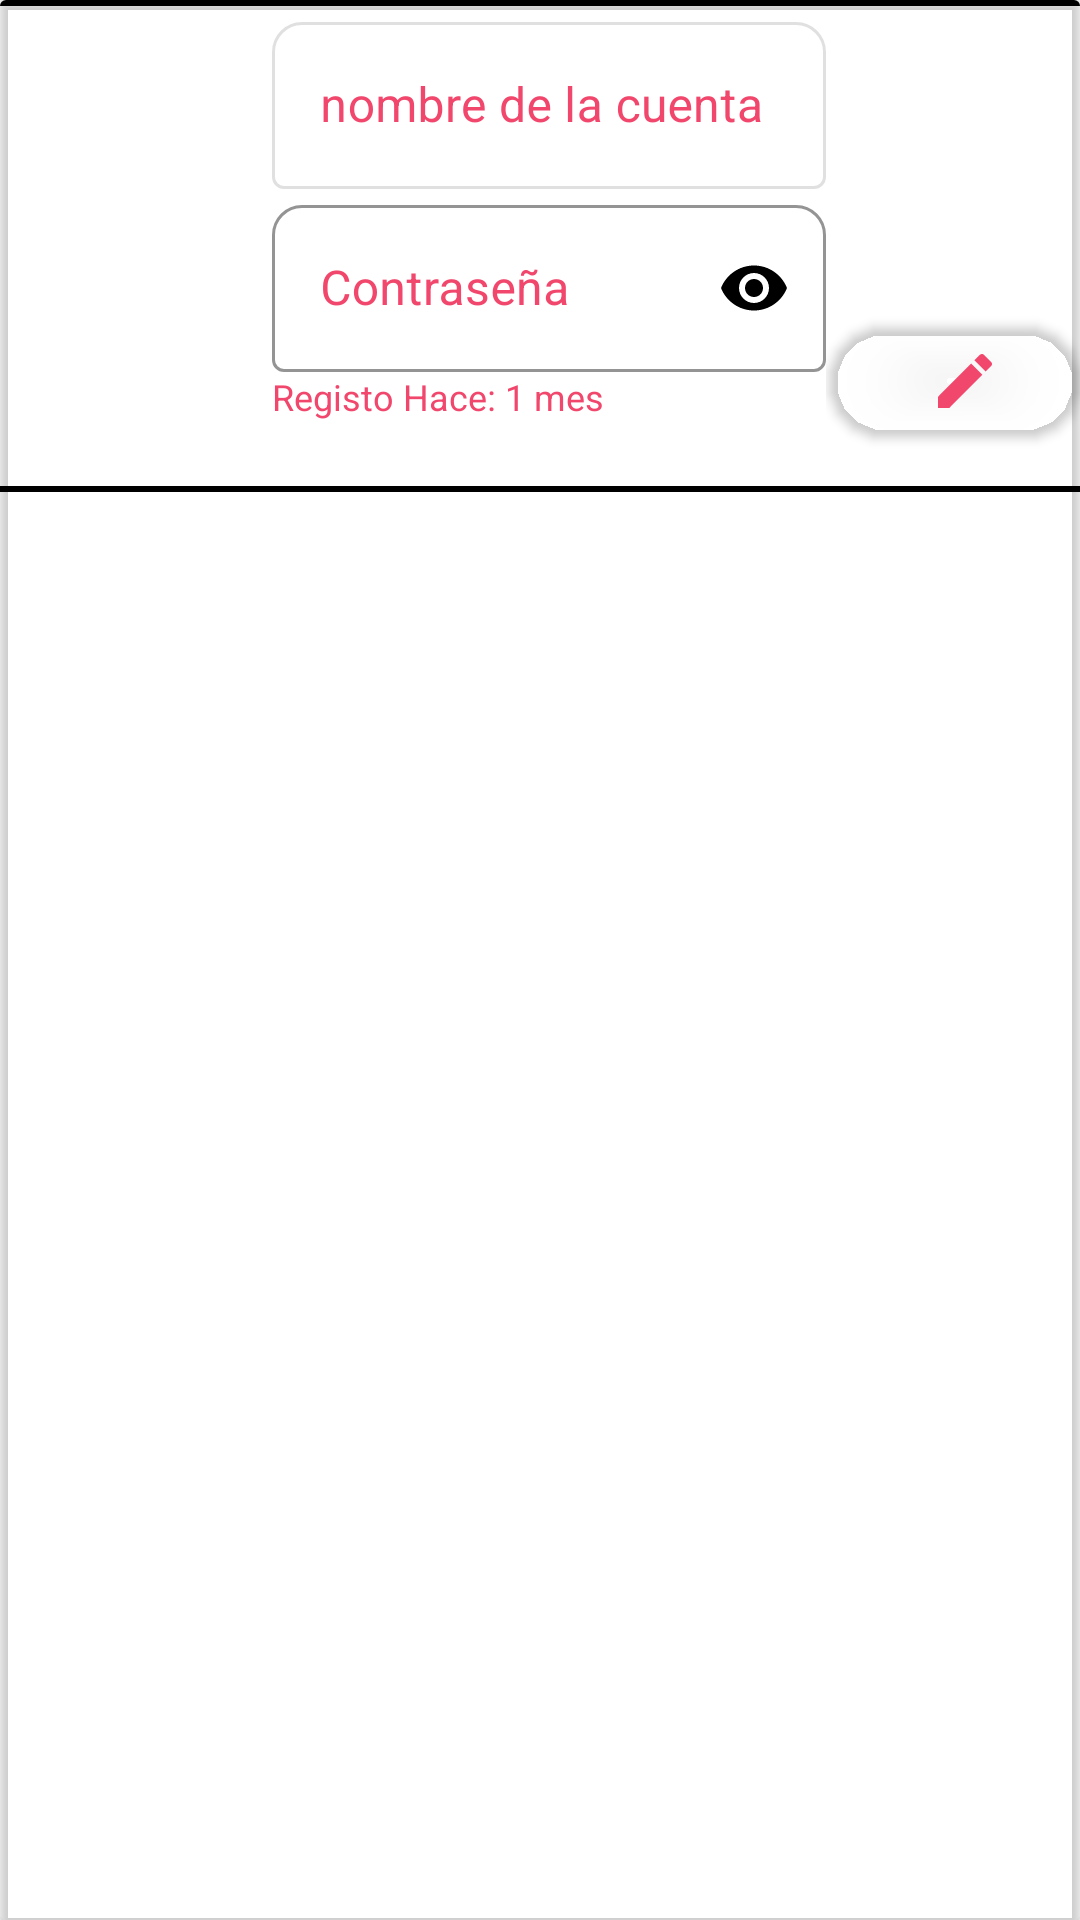

This screen was rendered from an Android layout file. Write that file and the resources it references.
<!-- AndroidManifest.xml: application theme Theme.SplashScreen -->
<!-- res/layout/card.xml -->
<?xml version="1.0" encoding="utf-8"?>
<androidx.cardview.widget.CardView xmlns:android="http://schemas.android.com/apk/res/android"
    xmlns:app="http://schemas.android.com/apk/res-auto"
    android:id='@+id/cv'
    android:layout_width="match_parent"
    android:layout_height="wrap_content"
    android:animateLayoutChanges="true"
    android:background="@android:color/transparent"
    app:cardBackgroundColor="@android:color/transparent">

    <LinearLayout
        android:layout_width="wrap_content"
        android:layout_height="match_parent"
        android:orientation="vertical">

        <TextView
            android:layout_width="match_parent"
            android:layout_height="2dp"
            android:background="@color/black" />

        <LinearLayout
            android:layout_width="match_parent"
            android:layout_height="wrap_content"
            android:orientation="horizontal">

            <ImageView
                android:id="@+id/cardFoto"
                android:layout_width="400dp"
                android:layout_height="match_parent"
                android:layout_gravity="center"
                android:layout_margin="3dp"
                android:layout_weight="5"
                android:scaleType="fitCenter"
                android:src="@drawable/ic_img" />

            <LinearLayout
                android:layout_width="500dp"
                android:layout_height="wrap_content"
                android:layout_weight="5"
                android:orientation="vertical">

                <com.google.android.material.textfield.TextInputLayout

                    style="@style/Widget.MaterialComponents.TextInputLayout.OutlinedBox"
                    android:layout_width="match_parent"
                    android:layout_height="wrap_content"
                    android:enabled="false"
                    android:hint="nombre de la cuenta"
                    android:textColorHint="@color/inversoDeg"
                    app:boxBackgroundMode="outline"
                    app:boxCornerRadiusTopEnd="10dp"
                    app:boxCornerRadiusTopStart="10dp"
                    app:boxStrokeColor="@color/inversoDeg"
                    app:hintTextColor="@color/inversoDeg">

                    <com.google.android.material.textfield.TextInputEditText
                        android:id="@+id/cardCorreo"
                        android:layout_width="match_parent"
                        android:layout_height="wrap_content"
                        android:enabled="false"
                        android:inputType="none"
                        android:textColor="@color/inversoDeg" />
                </com.google.android.material.textfield.TextInputLayout>


                <com.google.android.material.textfield.TextInputLayout

                    style="@style/Widget.MaterialComponents.TextInputLayout.OutlinedBox"
                    android:layout_width="match_parent"
                    android:layout_height="wrap_content"
                    android:hint="Contraseña"
                    android:textColorHint="@color/inversoDeg"
                    app:boxBackgroundMode="outline"
                    app:boxCornerRadiusTopEnd="10dp"
                    app:boxCornerRadiusTopStart="10dp"
                    app:boxStrokeColor="@color/inversoDeg"
                    app:endIconMode="password_toggle"
                    app:endIconTint="@color/black"
                    app:hintTextColor="@color/inversoDeg">

                    <com.google.android.material.textfield.TextInputEditText
                        android:id="@+id/cardPass"
                        android:layout_width="match_parent"
                        android:layout_height="wrap_content"
                        android:enabled="false"
                        android:inputType="textPassword"
                        android:textColor="@color/inversoDeg" />
                </com.google.android.material.textfield.TextInputLayout>

                <TextView
                    android:id="@+id/cardAntiguedad"
                    android:layout_width="match_parent"
                    android:layout_height="wrap_content"
                    android:text="Registo Hace: 1 mes"
                    android:textAlignment="textStart"
                    android:textColor="@color/inversoDeg"
                    android:textSize="12sp" />
            </LinearLayout>

            <LinearLayout
                android:layout_width="400dp"
                android:layout_height="wrap_content"
                android:layout_gravity="fill"
                android:layout_marginBottom="10dp"
                android:layout_weight="5"
                android:orientation="vertical">

                <ImageView
                    android:id="@+id/cardNotify"
                    android:layout_width="match_parent"
                    android:layout_height="100dp"
                    android:src="@drawable/ic_notif"
                    app:tint="@color/verde_brillante" />

                <com.google.android.material.button.MaterialButton
                    android:id="@+id/card_edit"
                    android:layout_width="match_parent"
                    android:layout_height="50dp"
                    android:layout_gravity="fill"
                    android:backgroundTint="@android:color/transparent"
                    android:maxLines="1"
                    app:cornerRadius="100dp"
                    app:icon="@drawable/ic_card_edit"
                    app:iconGravity="textEnd"
                    app:iconTint="@color/inversoDeg" />
            </LinearLayout>
        </LinearLayout>

        <TextView
            android:layout_width="match_parent"
            android:layout_height="2dp"
            android:background="@color/black" />
    </LinearLayout>

</androidx.cardview.widget.CardView>
<!-- resources referenced by this layout -->
<resources>
  <color name="black">#FF000000</color>
  <color name="inversoDeg">#f2476c</color>
  <color name="verde_brillante">#66ff00</color>
  <!-- drawable ic_card_edit (drawable) -->
  <vector android:height="24dp" android:tint="#F2476C"
      android:viewportHeight="24" android:viewportWidth="24"
      android:width="24dp" xmlns:android="http://schemas.android.com/apk/res/android">
      <path android:fillColor="@android:color/white" android:pathData="M3,17.25V21h3.75L17.81,9.94l-3.75,-3.75L3,17.25zM20.71,7.04c0.39,-0.39 0.39,-1.02 0,-1.41l-2.34,-2.34c-0.39,-0.39 -1.02,-0.39 -1.41,0l-1.83,1.83 3.75,3.75 1.83,-1.83z"/>
  </vector>
  <style name="Theme.SplashScreen" parent="Theme.MaterialComponents.DayNight.NoActionBar">
          
          <item name="colorPrimary">@color/purple_500</item>
          <item name="colorPrimaryVariant">@color/purple_700</item>
          <item name="colorOnPrimary">@color/white</item>
          
          <item name="colorSecondary">@color/teal_200</item>
          <item name="colorSecondaryVariant">@color/teal_700</item>
          <item name="colorOnSecondary">@color/black</item>
          
          <item name="android:statusBarColor" tools:targetApi="l">?attr/colorPrimaryVariant</item>
          
          <item name="windowNoTitle">true</item>
          <item name="windowActionBar">false</item>
          <item name="android:windowTranslucentStatus">true</item>
      </style>
  <color name="purple_500">#FF6200EE</color>
  <color name="purple_700">#FF3700B3</color>
  <color name="white">#FFFFFFFF</color>
  <color name="teal_200">#FF03DAC5</color>
  <color name="teal_700">#FF018786</color>
</resources>
